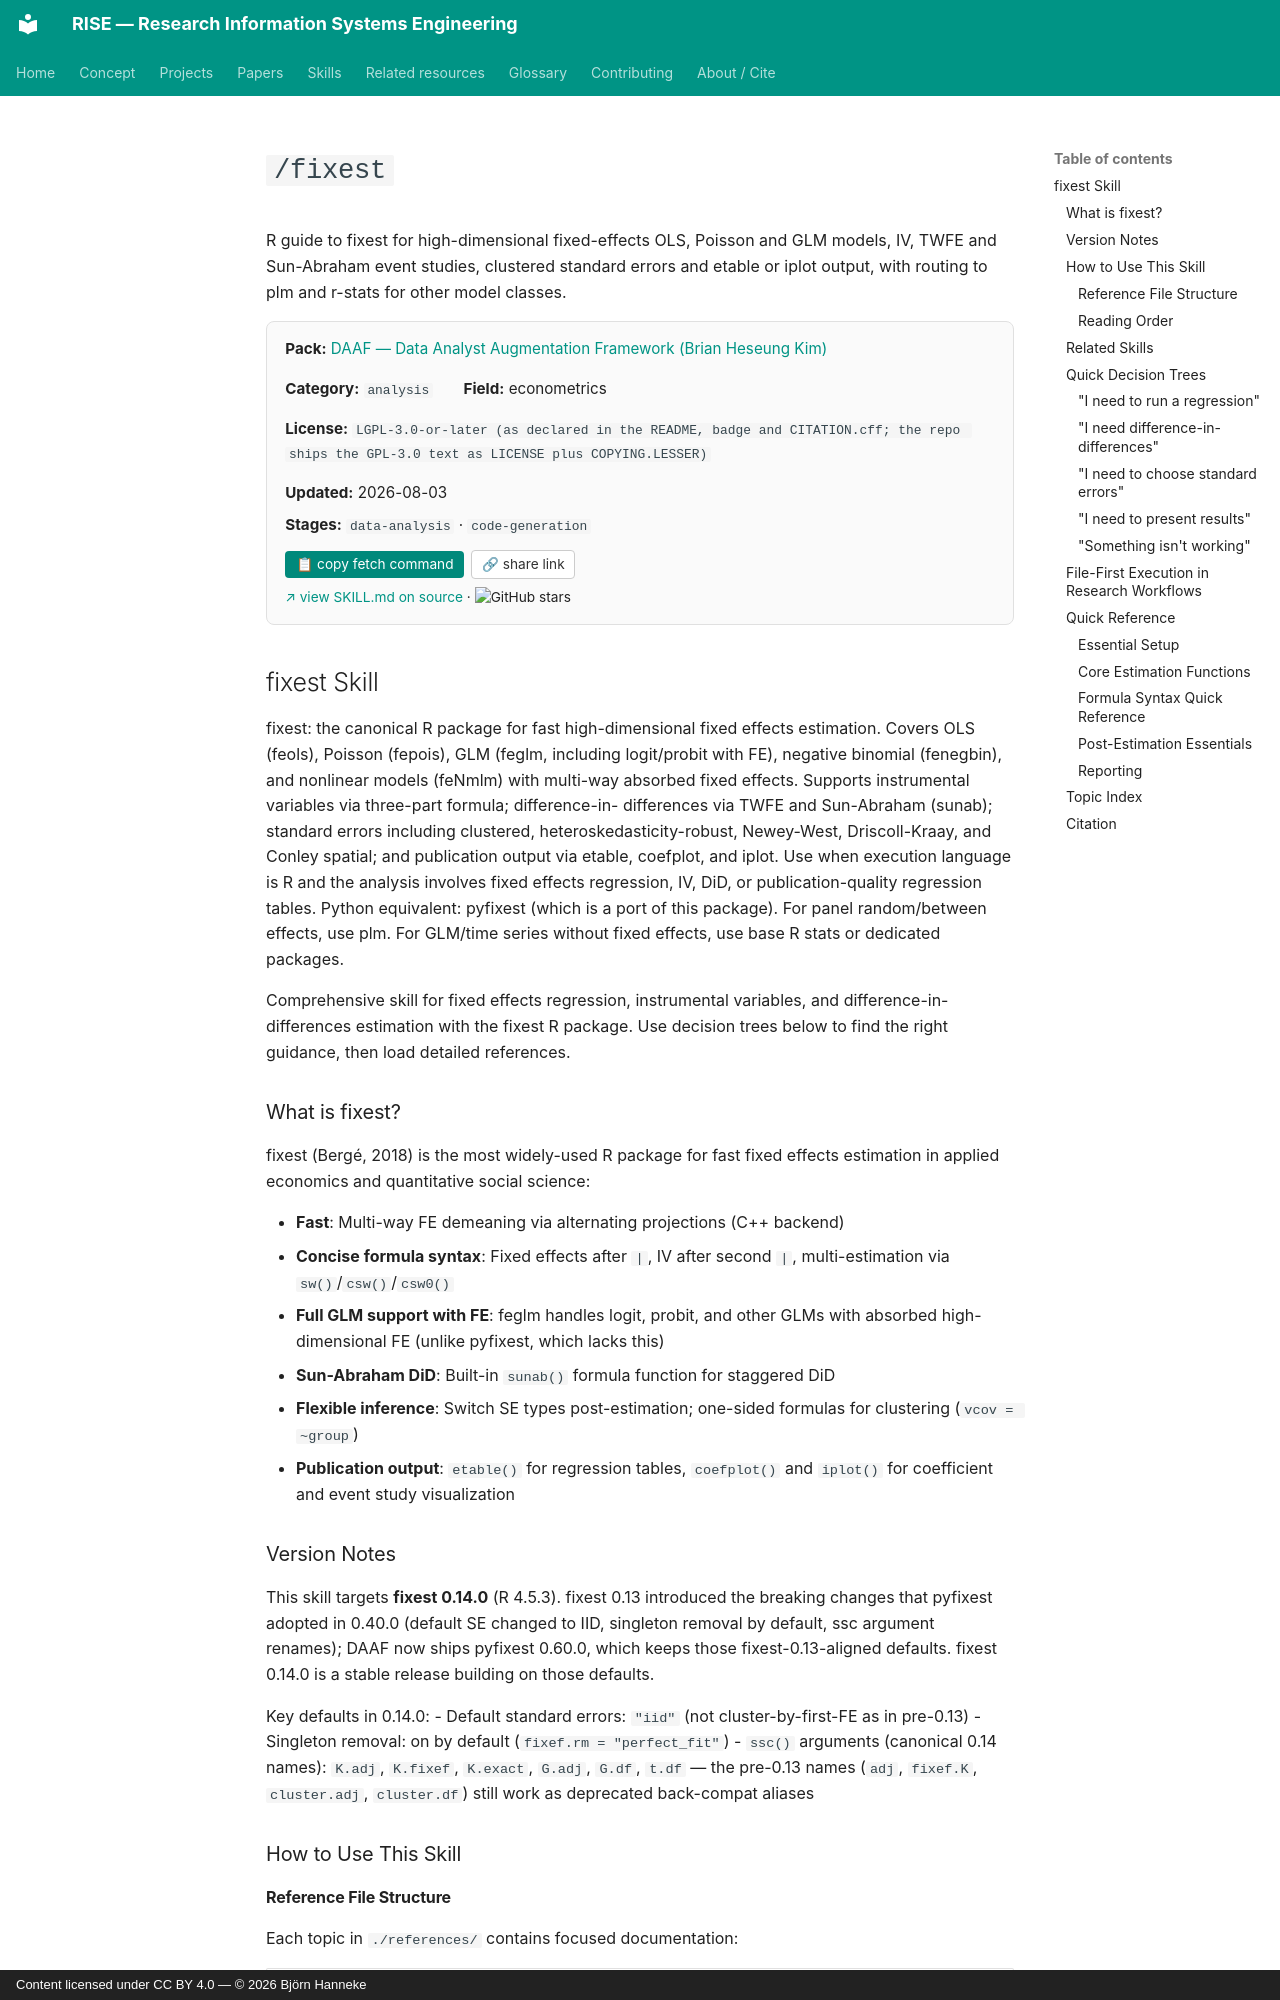

repository: bhanneke/RISE · page: skills/daaf/fixest/index.html · generator: mkdocs · copyright: Content licensed under CC BY 4.0 — © 2026 Björn Hanneke

<!-- DO NOT EDIT — auto-copied from skills/daaf/details/fixest.md -->

# `/fixest`

R guide to fixest for high-dimensional fixed-effects OLS, Poisson and GLM models, IV, TWFE and Sun-Abraham event studies, clustered standard errors and etable or iplot output, with routing to plm and r-stats for other model classes.

<div class="skill-card" style="background:#fafafa; border:1px solid #e0e0e0; border-radius:8px; padding:1em 1.2em; margin:1em 0 1.5em; font-size:0.95em;"><div style="display:flex; flex-wrap:wrap; gap:1em 2em; align-items:baseline;"><div><b>Pack:</b> <a href="../daaf/">DAAF — Data Analyst Augmentation Framework (Brian Heseung Kim)</a></div><div><b>Category:</b> <code>analysis</code></div><div><b>Field:</b> econometrics</div><div><b>License:</b> <code>LGPL-3.0-or-later (as declared in the README, badge and CITATION.cff; the repo ships the GPL-3.0 text as LICENSE plus COPYING.LESSER)</code></div><div><b>Updated:</b> 2026-08-03</div></div><div style="margin-top:0.5em;"><b>Stages:</b> <code>data-analysis</code> · <code>code-generation</code></div><div style="margin-top:0.8em;"><button onclick="navigator.clipboard.writeText(`gh api repos/DAAF-Contribution-Community/daaf/contents/.claude/skills/fixest/SKILL.md --jq .content | base64 -d`); this.textContent=&apos;&#x2713; copied&apos;;" style="background:#00897b; color:white; border:none; padding:0.4em 0.8em; border-radius:4px; cursor:pointer; font-size:0.9em; margin-right:0.5em;">&#128203; copy fetch command</button><button onclick="navigator.clipboard.writeText(&apos;https://bhanneke.github.io/RISE/skills/daaf/fixest/&apos;); this.textContent=&apos;&#x2713; copied&apos;;" style="background:#fff; color:#333; border:1px solid #ccc; padding:0.4em 0.7em; border-radius:4px; cursor:pointer; font-size:0.9em;">&#128279; share link</button></div><div style="margin-top:0.6em; font-size:0.9em;"><a href="https://github.com/DAAF-Contribution-Community/daaf/blob/main/.claude/skills/fixest/SKILL.md" target="_blank" rel="noopener">&#8599; view SKILL.md on source</a> &middot; <img src="https://img.shields.io/github/stars/DAAF-Contribution-Community/daaf?style=flat" alt="GitHub stars" style="vertical-align:middle;"></div></div>

## fixest Skill

fixest: the canonical R package for fast high-dimensional fixed effects estimation.
Covers OLS (feols), Poisson (fepois), GLM (feglm, including logit/probit with FE),
negative binomial (fenegbin), and nonlinear models (feNmlm) with multi-way absorbed
fixed effects. Supports instrumental variables via three-part formula; difference-in-
differences via TWFE and Sun-Abraham (sunab); standard errors including clustered,
heteroskedasticity-robust, Newey-West, Driscoll-Kraay, and Conley spatial; and
publication output via etable, coefplot, and iplot. Use when execution language is R
and the analysis involves fixed effects regression, IV, DiD, or publication-quality
regression tables. Python equivalent: pyfixest (which is a port of this package).
For panel random/between effects, use plm. For GLM/time series without fixed effects,
use base R stats or dedicated packages.

Comprehensive skill for fixed effects regression, instrumental variables, and
difference-in-differences estimation with the fixest R package. Use decision trees
below to find the right guidance, then load detailed references.
